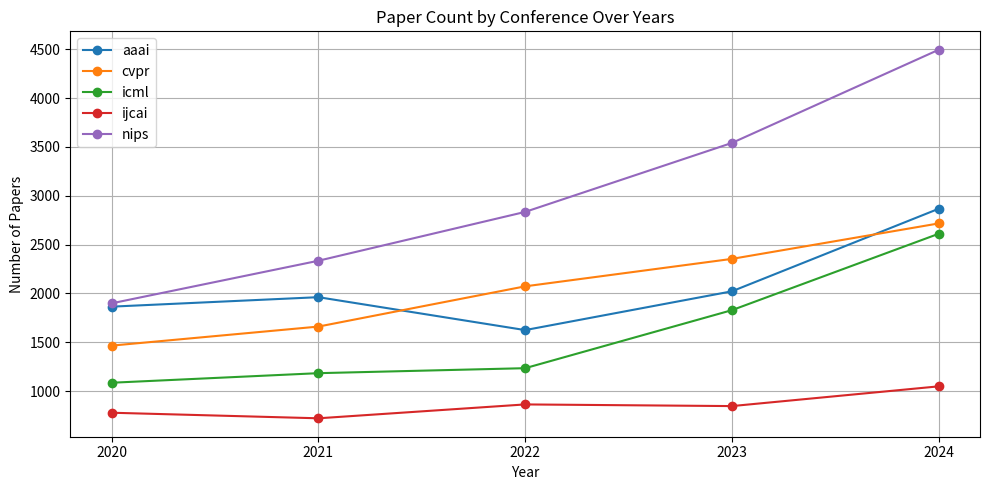

This figure's Python source:
import matplotlib
matplotlib.use('Agg')
import matplotlib.pyplot as plt

# 数据
years = [2020, 2021, 2022, 2023, 2024]
conferences = {
    'aaai': [1864, 1961, 1624, 2021, 2866,],
    'cvpr': [1465, 1660, 2072, 2353, 2716],
    'icml': [1085, 1183, 1234, 1828, 2610],
    'ijcai': [778, 721, 863, 846, 1048],
    'nips': [1898, 2334, 2834, 3540, 4494]
}

# 绘制
plt.figure(figsize=(10, 5))

for conf, papers in conferences.items():
    plt.plot(years, papers, marker='o', label=conf)

plt.title('Paper Count by Conference Over Years')
plt.xlabel('Year')
plt.ylabel('Number of Papers')
plt.legend()
plt.grid(True)
plt.xticks(years)
plt.tight_layout()

# 保存
plt.savefig('paper_count_trend.png')